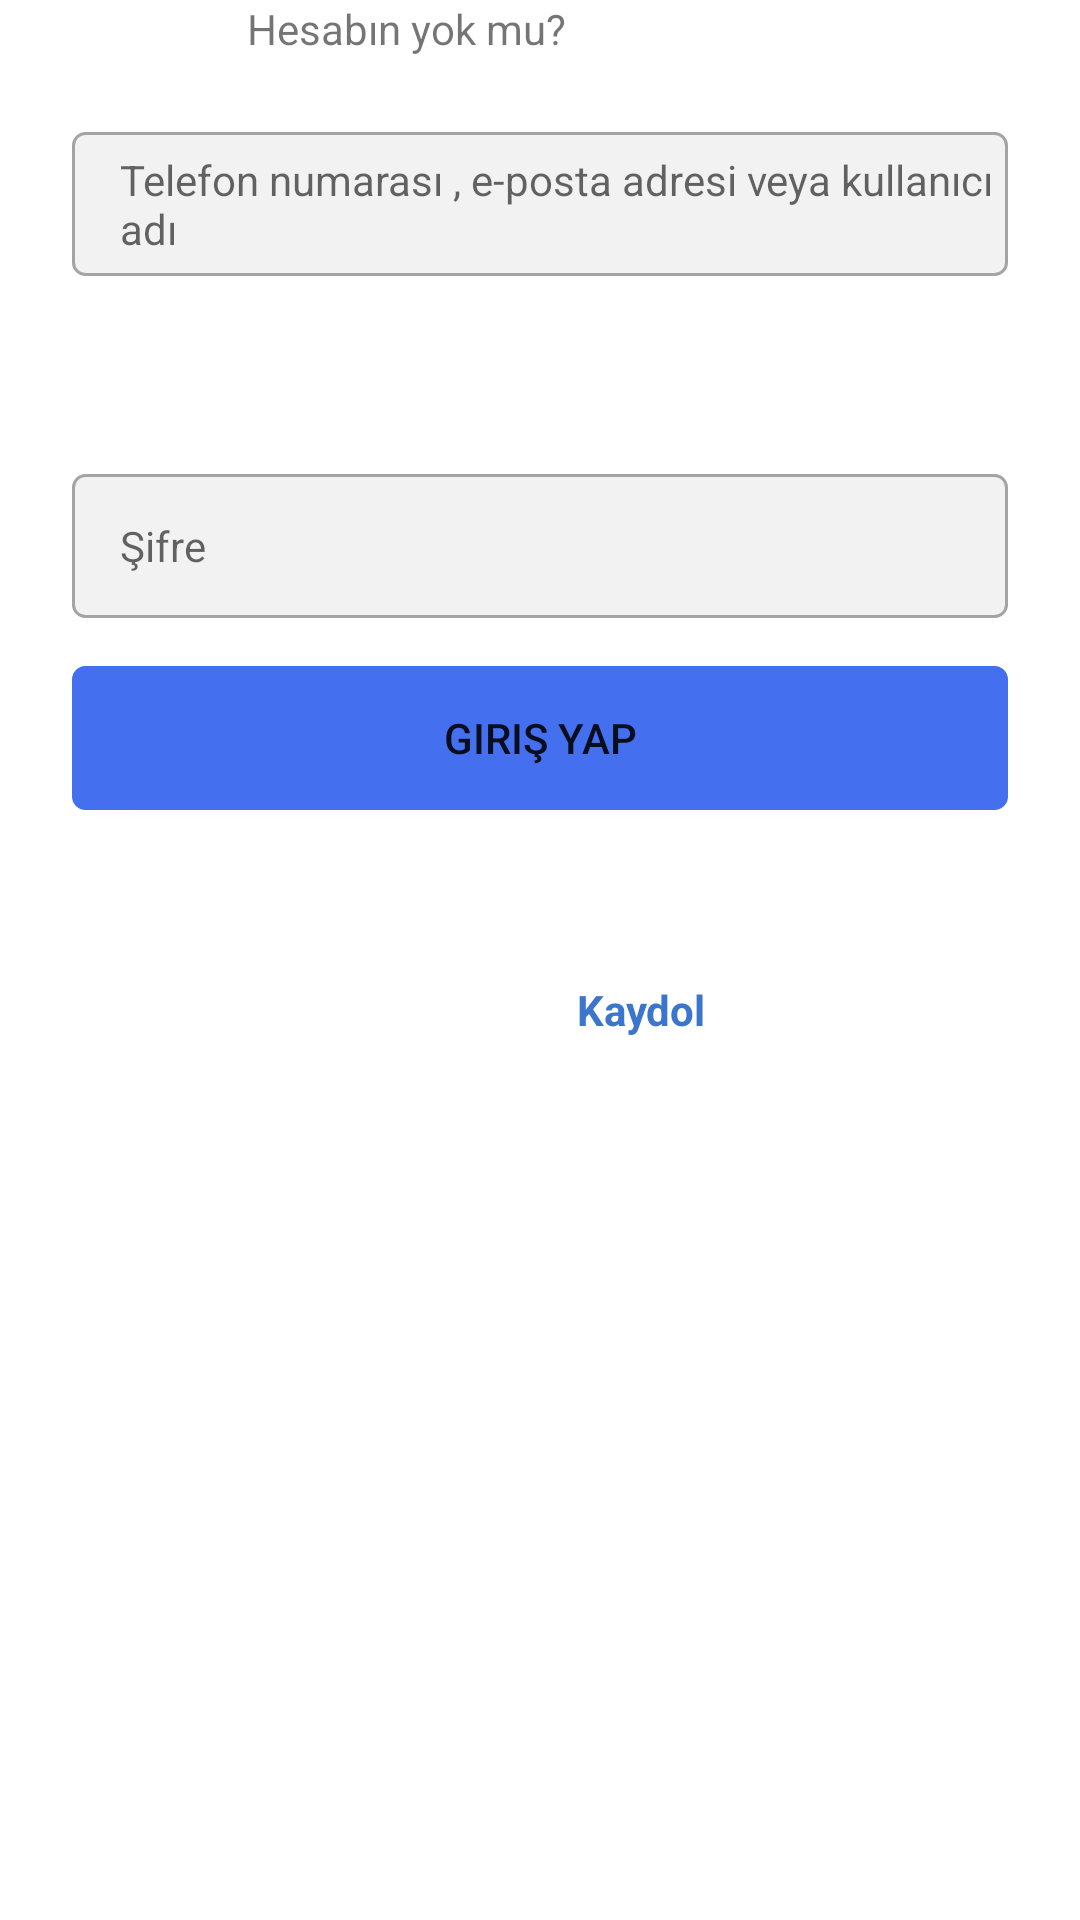

Write the Android layout XML for this screen, with the resource values it uses.
<!-- AndroidManifest.xml: application theme Theme.InstagramClone -->
<!-- res/layout/activity_sign_on_layout.xml -->
<?xml version="1.0" encoding="utf-8"?>
<androidx.constraintlayout.widget.ConstraintLayout xmlns:android="http://schemas.android.com/apk/res/android"
    xmlns:app="http://schemas.android.com/apk/res-auto"
    xmlns:tools="http://schemas.android.com/tools"
    android:layout_width="match_parent"
    android:layout_height="match_parent">

    <androidx.appcompat.widget.AppCompatImageView
        android:id="@+id/imageView"
        android:layout_width="wrap_content"
        android:layout_height="wrap_content"
        app:layout_constraintEnd_toEndOf="parent"
        app:layout_constraintStart_toStartOf="parent"
        app:layout_constraintTop_toTopOf="parent"
        app:srcCompat="@drawable/ic_insta" />

    <com.google.android.material.textfield.TextInputEditText
        android:id="@+id/tvUserName"
        android:layout_width="match_parent"
        android:layout_height="48dp"
        android:layout_marginHorizontal="24dp"
        android:layout_marginTop="44dp"
        android:background="@drawable/textview_backgound"
        android:hint="Telefon numarası , e-posta adresi veya kullanıcı adı"
        android:paddingStart="16dp"
        android:textColor="#9C9C9C"
        android:textSize="14sp"
        app:layout_constraintEnd_toEndOf="parent"
        app:layout_constraintStart_toStartOf="parent"
        app:layout_constraintTop_toBottomOf="@+id/imageView"
        tools:ignore="MissingConstraints" />

    <com.google.android.material.textfield.TextInputEditText
        android:id="@+id/tvPass"
        android:layout_width="match_parent"
        android:layout_height="48dp"
        android:layout_marginHorizontal="24dp"
        android:layout_marginBottom="16dp"
        android:background="@drawable/textview_backgound"
        android:hint="Şifre"
        android:paddingStart="16dp"
        android:textColor="#9C9C9C"
        android:textSize="14sp"
        app:layout_constraintBottom_toTopOf="@+id/btnLogin"
        app:layout_constraintEnd_toEndOf="@+id/tvUserName"
        app:layout_constraintStart_toStartOf="@+id/tvUserName"
        tools:ignore="MissingConstraints" />

    <Button
        android:id="@+id/btnLogin"
        android:layout_width="match_parent"
        android:layout_height="48dp"
        android:layout_marginHorizontal="24dp"
        android:layout_marginBottom="370dp"
        android:background="@drawable/textview_backgound"
        android:onClick="signOnClicked"
        android:text="Giriş Yap"
        app:backgroundTint="#446FEF"
        app:layout_constraintBottom_toBottomOf="parent"
        app:layout_constraintEnd_toEndOf="@+id/tvPass"
        app:layout_constraintStart_toStartOf="@+id/tvPass" />

    <TextView
        android:id="@+id/textView"
        android:layout_width="wrap_content"
        android:layout_height="wrap_content"
        android:text="Hesabın yok mu?"
        app:layout_constraintEnd_toEndOf="parent"
        app:layout_constraintHorizontal_bias="0.325"
        app:layout_constraintStart_toStartOf="parent"
        tools:layout_editor_absoluteY="346dp" />

    <TextView
        android:id="@+id/tvSignUp"
        android:layout_width="wrap_content"
        android:layout_height="wrap_content"
        android:layout_marginTop="57dp"
        android:onClick="signUpClicked"
        android:text="Kaydol"
        android:textColor="#3C75CC"
        android:textStyle="bold"
        app:layout_constraintEnd_toEndOf="parent"
        app:layout_constraintHorizontal_bias="0.607"
        app:layout_constraintStart_toStartOf="parent"
        app:layout_constraintTop_toBottomOf="@+id/btnLogin" />
</androidx.constraintlayout.widget.ConstraintLayout>
<!-- resources referenced by this layout -->
<resources>
  <!-- drawable textview_backgound (drawable-v24) -->
  <?xml version="1.0" encoding="utf-8"?>
  <shape xmlns:android="http://schemas.android.com/apk/res/android"
      android:shape="rectangle">
      <solid android:color="#F2F2F2" />
      <stroke
          android:color="#A5A4A4"
          android:width="1dp"/>
      <corners
          android:radius="4dp">
  
      </corners>
  </shape>
  <style name="Theme.InstagramClone" parent="Theme.MaterialComponents.DayNight.DarkActionBar">
          
          <item name="colorPrimary">@color/purple_500</item>
          <item name="colorPrimaryVariant">@color/purple_700</item>
          <item name="colorOnPrimary">@color/white</item>
          
          <item name="colorSecondary">@color/teal_200</item>
          <item name="colorSecondaryVariant">@color/teal_700</item>
          <item name="colorOnSecondary">@color/black</item>
          
          <item name="android:statusBarColor" tools:targetApi="l">?attr/colorPrimaryVariant</item>
          
          <item name="windowActionBar">false</item>
          <item name="windowNoTitle">true</item>
      </style>
  <!-- not gathered from this repository: default colours our renderer supplied (Android Studio template values) -->
  <color name="purple_500">#FF6200EE</color>
  <color name="purple_700">#FF3700B3</color>
  <color name="teal_200">#FF03DAC5</color>
  <color name="teal_700">#FF018786</color>
  <color name="black">#FF000000</color>
  <color name="white">#FFFFFFFF</color>
</resources>
